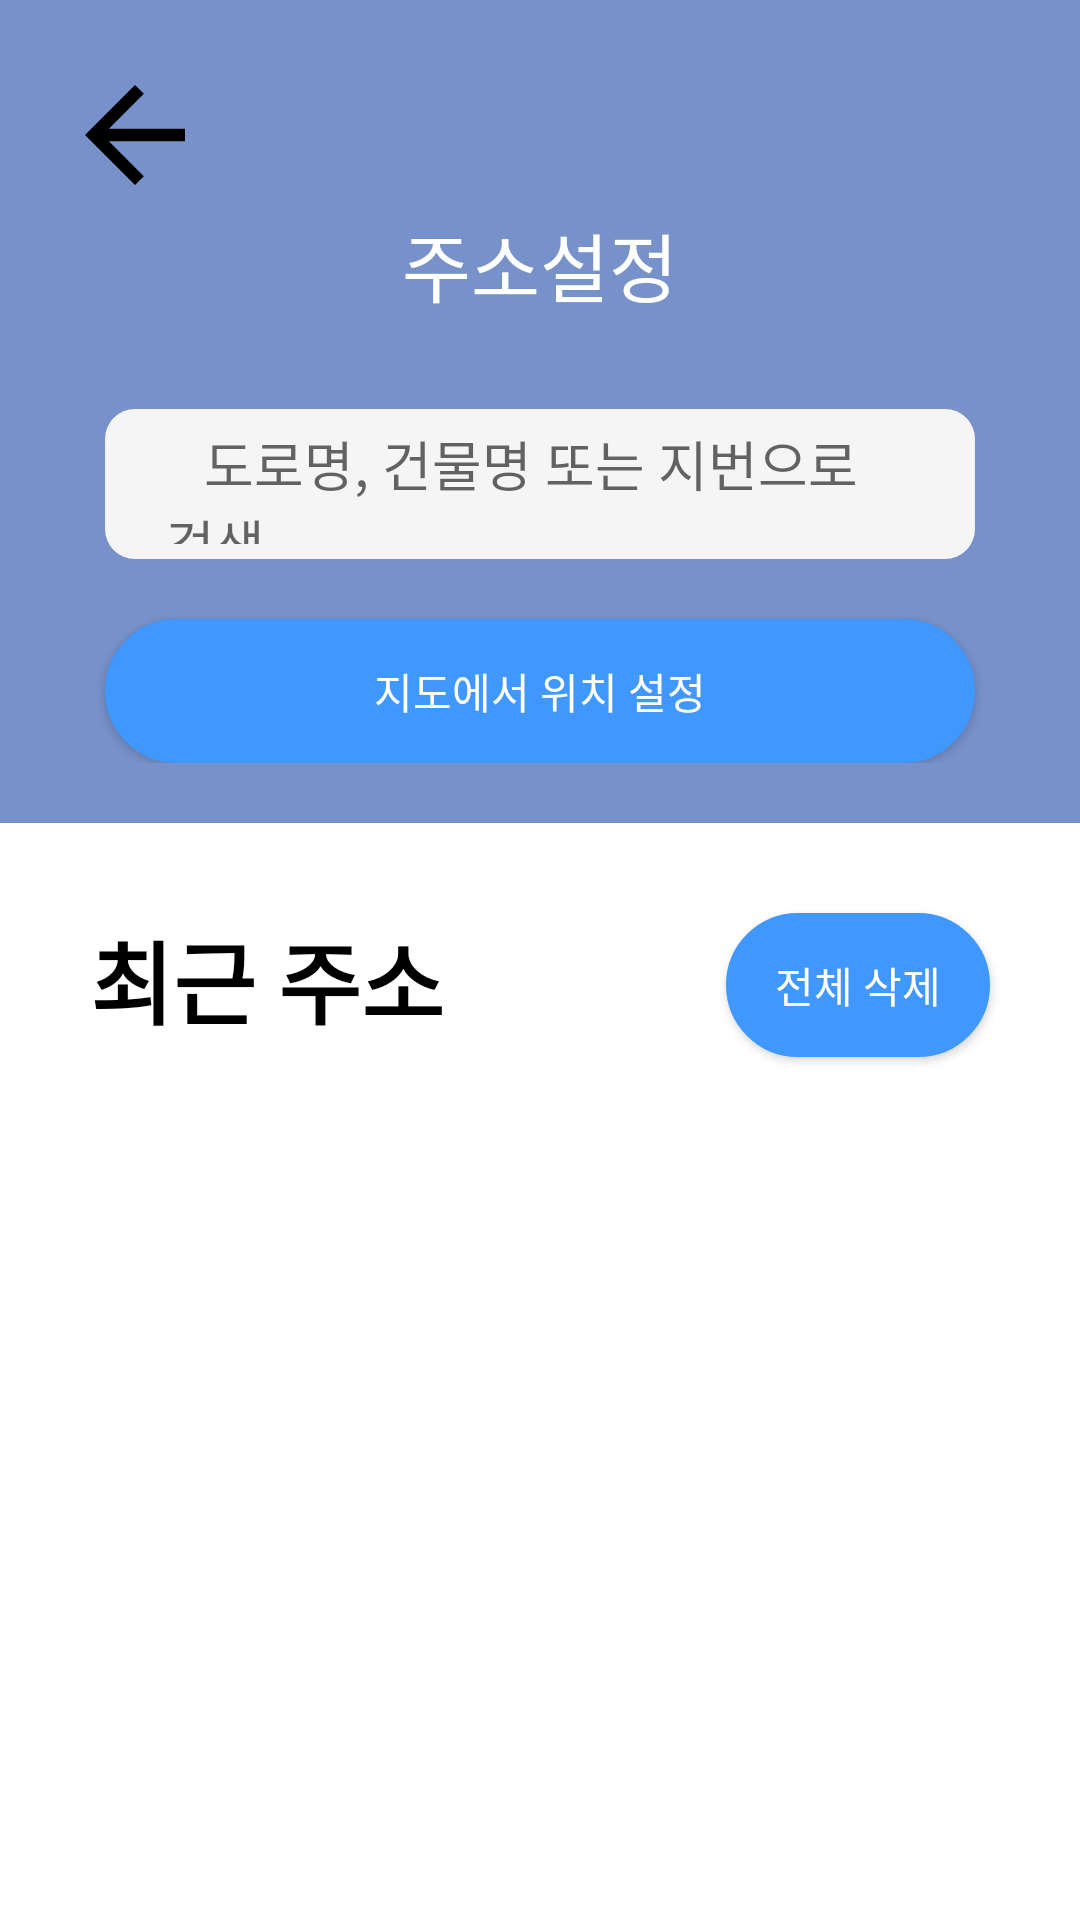

The Android layout XML behind this screen, and the referenced resources:
<!-- AndroidManifest.xml: application theme Theme.mypetRoad -->
<!-- res/layout/activity_my_gps_location.xml -->
<?xml version="1.0" encoding="utf-8"?>
<androidx.constraintlayout.widget.ConstraintLayout
    xmlns:android="http://schemas.android.com/apk/res/android"
    xmlns:app="http://schemas.android.com/apk/res-auto"
    xmlns:tools="http://schemas.android.com/tools"
    android:layout_width="match_parent"
    android:layout_height="match_parent"
    tools:context=".views.feature.gps.myGpsLocation.MyGpsLocationActivity">

    <LinearLayout
        android:id="@+id/linear"
        android:layout_width="match_parent"
        android:layout_height="wrap_content"
        android:background="#7791CA"
        android:orientation="vertical"
        android:padding="20dp"
        app:layout_constraintTop_toTopOf="parent">

        <ImageView
            android:id="@+id/iv_back"
            android:layout_width="50dp"
            android:layout_height="50dp"
            android:clickable="true"
            android:src="@drawable/baseline_arrow_back_24"
            app:layout_constraintStart_toStartOf="parent"
            app:layout_constraintTop_toTopOf="parent" />

        <TextView
            android:layout_width="wrap_content"
            android:layout_height="wrap_content"
            android:text="주소설정"
            android:layout_gravity="center"
            android:textColor="@color/white"
            android:textSize="25sp" />

        <EditText
            android:id="@+id/etSearch"
            android:layout_width="match_parent"
            android:layout_height="50dp"
            android:layout_marginStart="15dp"
            android:layout_marginTop="30dp"
            android:layout_marginEnd="15dp"
            android:hint="   도로명, 건물명 또는 지번으로 검색"
            android:background="@drawable/login_textbox"
            android:clickable="true"
            android:focusable="false"
            app:layout_constraintTop_toBottomOf="@id/iv_back" />


        <androidx.appcompat.widget.AppCompatButton
            android:id="@+id/btn_setLocation"
            android:layout_width="match_parent"
            android:layout_height="wrap_content"
            android:layout_marginStart="15dp"
            android:layout_marginTop="20dp"
            android:layout_marginEnd="15dp"
            android:background="@drawable/login_btn"
            android:text="지도에서 위치 설정"
            android:textColor="@color/white"
            app:layout_constraintStart_toStartOf="parent"
            app:layout_constraintTop_toBottomOf="@id/etSearch" />

    </LinearLayout>

    <TextView
        android:id="@+id/recentAddr"
        android:layout_width="wrap_content"
        android:layout_height="wrap_content"
        android:layout_margin="30dp"
        android:text="최근 주소"
        android:textColor="@color/black"
        android:textSize="30sp"
        android:textStyle="bold"
        app:layout_constraintStart_toStartOf="parent"
        app:layout_constraintTop_toBottomOf="@id/linear" />

    <androidx.appcompat.widget.AppCompatButton
        android:id="@+id/btn_clear"
        android:layout_width="wrap_content"
        android:layout_height="wrap_content"
        android:layout_marginEnd="30dp"
        android:background="@drawable/login_btn"
        android:text="전체 삭제"
        android:textColor="@color/white"
        app:layout_constraintEnd_toEndOf="parent"
        app:layout_constraintTop_toTopOf="@id/recentAddr" />

    <androidx.recyclerview.widget.RecyclerView
        android:id="@+id/rv_recentAddr"
        android:layout_width="match_parent"
        android:layout_height="0dp"
        android:layout_margin="30dp"
        android:scrollbarFadeDuration="0"
        android:scrollbars="vertical"
        app:layout_constraintBottom_toBottomOf="parent"
        app:layout_constraintStart_toStartOf="parent"
        app:layout_constraintTop_toBottomOf="@id/recentAddr"
        android:orientation="vertical"
        app:layoutManager="androidx.recyclerview.widget.LinearLayoutManager"
        tools:listitem="@layout/recycler_recent_addr_item" />

</androidx.constraintlayout.widget.ConstraintLayout>
<!-- res/layout/recycler_recent_addr_item.xml (included above) -->
<?xml version="1.0" encoding="utf-8"?>
<androidx.constraintlayout.widget.ConstraintLayout
    xmlns:android="http://schemas.android.com/apk/res/android"
    xmlns:app="http://schemas.android.com/apk/res-auto"
    android:layout_width="match_parent"
    android:layout_height="wrap_content">

    <ImageView
        android:id="@+id/mapicon"
        android:layout_width="50dp"
        android:layout_height="50dp"
        app:layout_constraintTop_toTopOf="parent"
        app:layout_constraintStart_toStartOf="parent"
        android:src="@drawable/baseline_location_on_24"
        />


    <TextView
        android:id="@+id/tv_addr"
        android:layout_width="wrap_content"
        android:layout_height="wrap_content"
        android:text="주소"
        android:textSize="18sp"
        android:layout_marginTop="10dp"
        app:layout_constraintTop_toTopOf="@id/mapicon"
        app:layout_constraintEnd_toEndOf="parent"
        app:layout_constraintBottom_toBottomOf="@id/mapicon"
        app:layout_constraintStart_toEndOf="@id/mapicon"
        />

    <View
        android:layout_width="match_parent"
        android:layout_height="1dp"
        android:background="@color/base_grey"
        app:layout_constraintTop_toBottomOf="@id/mapicon"
        />

</androidx.constraintlayout.widget.ConstraintLayout>
<!-- resources referenced by this layout -->
<resources>
  <color name="base_grey">#C4C4C4</color>
  <color name="black">#FF000000</color>
  <color name="white">#FFFFFFFF</color>
  <!-- drawable baseline_arrow_back_24 (drawable) -->
  <vector
      xmlns:android="http://schemas.android.com/apk/res/android"
      android:autoMirrored="true"
      android:height="24dp"
      android:tint="#000000"
      android:viewportHeight="24"
      android:viewportWidth="24"
      android:width="24dp">
      <path android:fillColor="@android:color/white"
            android:pathData="M20,11H7.83l5.59,-5.59L12,4l-8,8 8,8 1.41,-1.41L7.83,13H20v-2z"/>
  </vector>
  <!-- drawable baseline_location_on_24 (drawable) -->
  <vector android:height="24dp" android:tint="#4098FF"
      android:viewportHeight="24" android:viewportWidth="24"
      android:width="24dp" xmlns:android="http://schemas.android.com/apk/res/android">
      <path android:fillColor="@android:color/white" android:pathData="M12,2C8.13,2 5,5.13 5,9c0,5.25 7,13 7,13s7,-7.75 7,-13c0,-3.87 -3.13,-7 -7,-7zM12,11.5c-1.38,0 -2.5,-1.12 -2.5,-2.5s1.12,-2.5 2.5,-2.5 2.5,1.12 2.5,2.5 -1.12,2.5 -2.5,2.5z"/>
  </vector>
  <!-- drawable login_btn (drawable) -->
  <?xml version="1.0" encoding="utf-8"?>
  <shape xmlns:android="http://schemas.android.com/apk/res/android"
      android:shape="rectangle" android:padding = "10dp" >
      <solid android:color="@color/base">
  
      </solid>
      <corners
          android:radius="30dp"
          ></corners>
      <stroke android:width="2dp"
          android:color="@color/base"></stroke>
  
  </shape>
  <!-- drawable login_textbox (drawable) -->
  <?xml version="1.0" encoding="utf-8"?>
  <shape xmlns:android="http://schemas.android.com/apk/res/android"
      android:shape="rectangle" >
      <solid android:color="@color/textBox"/>
      <corners android:radius="10dp"/>
      <padding android:bottom="5dp" android:left="20dp" android:right="20dp" android:top="5dp"/>
  </shape>
  <style name="Theme.mypetRoad" parent="Theme.MaterialComponents.Light.DarkActionBar">
          <item name="windowNoTitle">true</item>
          
          <item name="colorPrimary">@color/selected</item>
          <item name="colorPrimaryVariant">@color/purple_700</item>
          <item name="colorOnPrimary">@color/white</item>
          
          <item name="colorSecondary">@color/teal_200</item>
          <item name="colorSecondaryVariant">@color/teal_700</item>
          <item name="colorOnSecondary">@color/black</item>
          
          <item name="android:statusBarColor">@color/base</item>
          
      </style>
  <color name="base">#4098FF</color>
  <color name="textBox">#F5F5F5</color>
  <color name="selected">#FFA800</color>
  <color name="purple_700">#FF3700B3</color>
  <color name="teal_200">#FF03DAC5</color>
  <color name="teal_700">#FF018786</color>
</resources>
